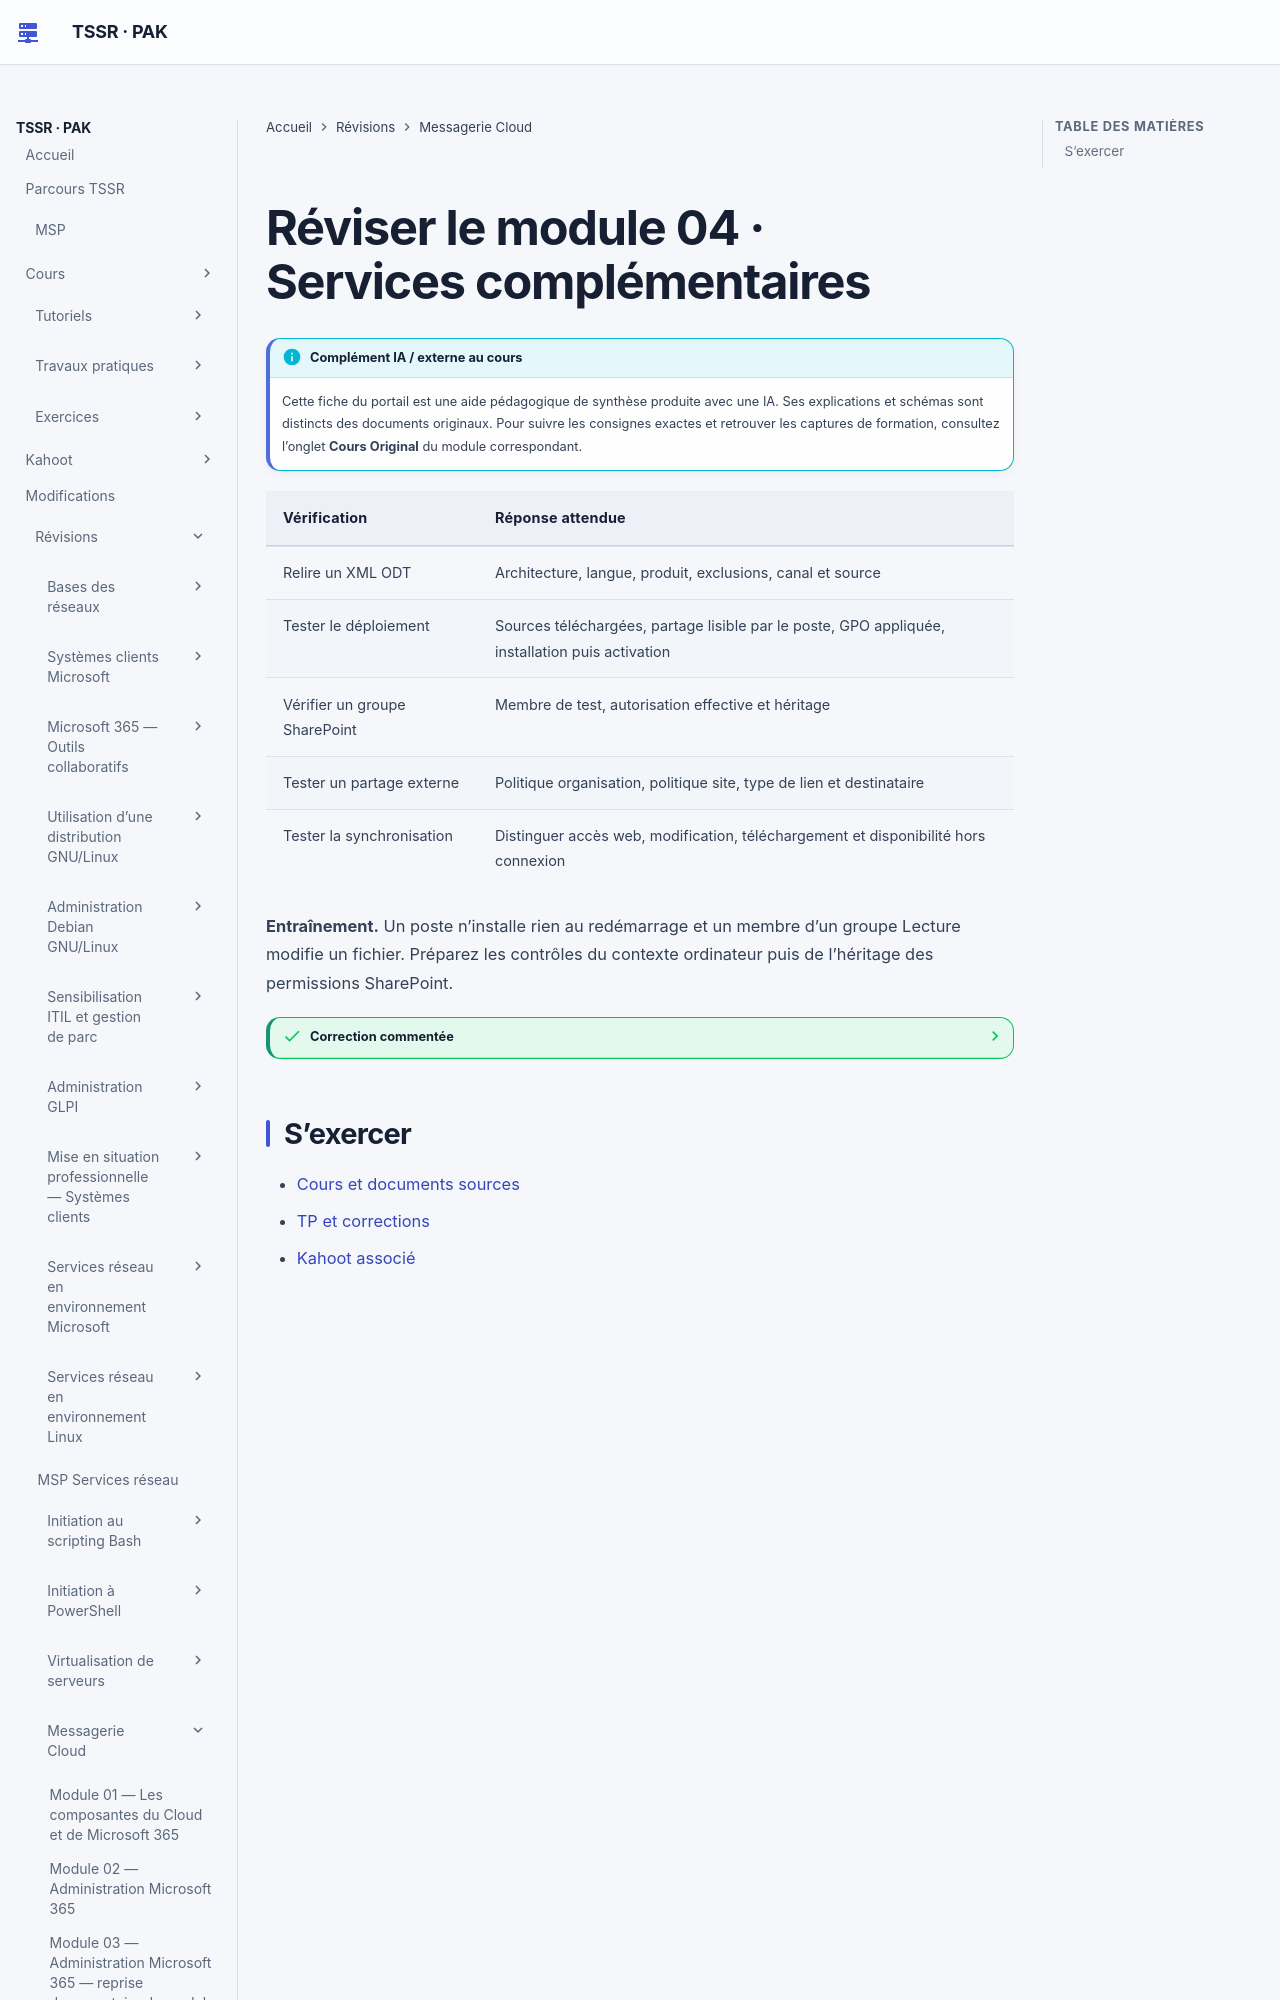

repository: sk34pk25/tssr-cours · page: revision/14-messagerie-cloud/module-04/index.html · generator: mkdocs

# Réviser le module 04 · Services complémentaires

| Vérification | Réponse attendue |
| --- | --- |
| Relire un XML ODT | Architecture, langue, produit, exclusions, canal et source |
| Tester le déploiement | Sources téléchargées, partage lisible par le poste, GPO appliquée, installation puis activation |
| Vérifier un groupe SharePoint | Membre de test, autorisation effective et héritage |
| Tester un partage externe | Politique organisation, politique site, type de lien et destinataire |
| Tester la synchronisation | Distinguer accès web, modification, téléchargement et disponibilité hors connexion |

**Entraînement.** Un poste n’installe rien au redémarrage et un membre d’un groupe Lecture modifie un fichier. Préparez les contrôles du contexte ordinateur puis de l’héritage des permissions SharePoint.
